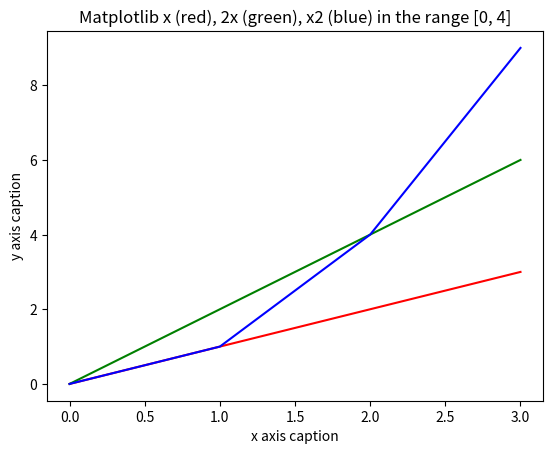

This figure's Python source:
# [redacted]
# Solution to problem 10 - functions.py script
# Write a program that displays a plot of the functions x, x2 and 2x in the range [0, 4].

# https://realpython.com/python-matplotlib-guide/
# https://matplotlib.org/1.4.2/users/pyplot_tutorial.html
# https://stackoverflow.com/questions/46513843/plot-math-function-fx-with-varying-values-of-x-and-for-different-values-of-n
# https://techmonger.github.io/2/simple-parabola-matplotlib/
# https://stackoverflow.com/questions/22276066/how-to-plot-multiple-functions-on-the-same-figure-in-matplotlib
# https://www.tutorialspoint.com/numpy/numpy_matplotlib.htm
# https://matplotlib.org/users/pyplot_tutorial.html

# import numpy as np
import numpy as np
# import math
import math
#import matplotlib
import matplotlib.pyplot as plt

# Setting range, [0, 4]
x= np.arange(0,4)

# Graph parabola, for x, x2 and 2x
y_x = x
y_2x = 2 * x
y_x2 = x*x

# Adding graph title and labels to X and Y axis
plt.title("Matplotlib x (red), 2x (green), x2 (blue) in the range [0, 4]")
plt.xlabel("x axis caption") 
plt.ylabel("y axis caption") 

# plot may or may not plot the lines, depending on the arguments
plt.plot(x,y_x,'r')
plt.plot(x,y_2x,'g')
plt.plot(x,y_x2,'b')

# Uncomment below if you want scatter draws points without lines connecting. Comment out above plot first. Color coding does not work with this syntax, so r, g, and b.
# scatter draws points without lines connecting
# plt.scatter(x, y_x)
# plt.scatter(x, y_2x)
# plt.scatter(x, y_x2)

plt.show()